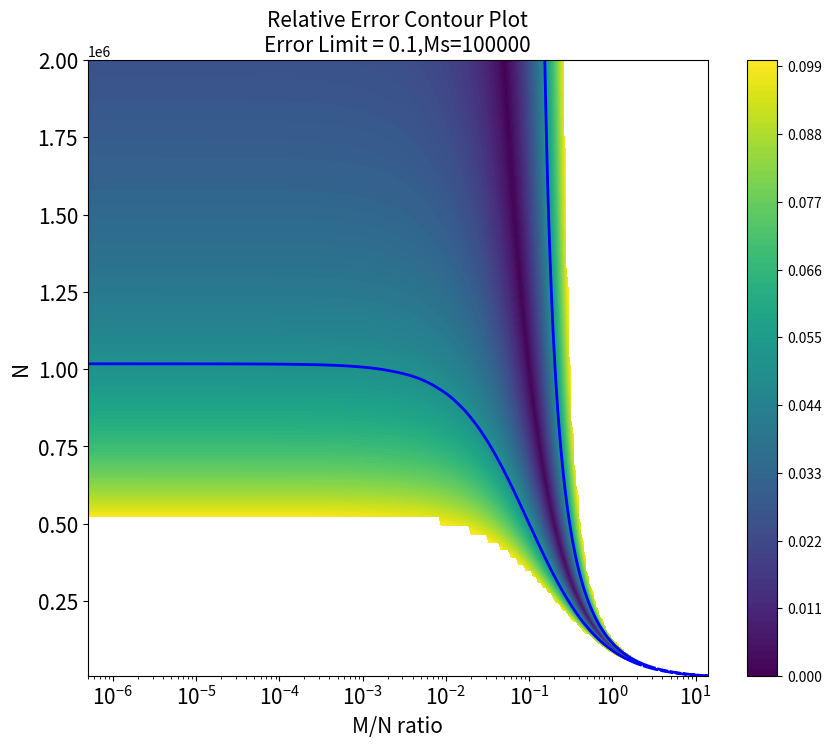

Write the Python code that produced this figure.
import pandas as pd
import numpy as np
import matplotlib.pyplot as plt

# 定义参数
N = 2000000
Ms = 100000
error_limit = 0.1


# 计算Ms和N的值
N_values = np.logspace(np.log10(1), np.log10(N), num=250,dtype=int)
M_N_ratios = np.logspace(np.log10(1/N), np.log10(int(-np.log(1/N))), num=250)

# 准备数据列表，用于DataFrame
data_list = []

# 外层循环遍历不同的N值
for N in N_values:
    # 中层循环遍历不同的M_N_ratio值
    for M_N_ratio in M_N_ratios:
        M = M_N_ratio * N  # 计算M
        if M > 0 and (Ms/N) > 0:  # 确保分母不为零
            C1 = (1 - np.exp(-M / N)) / (1 - np.exp(-Ms / N))
            C2 = M / Ms
            relative_error = np.abs((C1 - C2) / C2)
            # 如果相对误差小于限定误差，则保存结果
            if relative_error < error_limit:
                data_list.append({'N': N, 'M_N_ratio': M_N_ratio,  'relative_error': relative_error})

# 将列表转换为DataFrame
df = pd.DataFrame(data_list)

# 使用pivot_table来创建用于绘图的网格数据
grid_df = df.pivot_table(index='N', columns='M_N_ratio', values='relative_error', aggfunc='min')

X, Y = np.meshgrid(grid_df.columns, grid_df.index)
Z = grid_df.values

plt.figure(figsize=(10, 8))
contour_filled = plt.contourf(X, Y, Z, levels=100, cmap='viridis', fontsize=15)
plt.colorbar(contour_filled)

contour_lines = plt.contour(X, Y, Z, levels=[0.05, 0.1], colors=['blue', 'red'], linewidths=2)  # 特定等高线
# plt.clabel(contour_lines, inline=False, fontsize=15, fmt='%1.2f')  # 标注等高线的值



plt.xlabel('M/N ratio', fontsize=15)
plt.ylabel('N', fontsize=15)
plt.title(f'Relative Error Contour Plot\nError Limit = {error_limit},Ms={Ms}', fontsize=15)
plt.xscale('log')
#plt.yscale('log')

plt.xticks(fontsize=15)
plt.yticks(fontsize=15)


# plt.axvline(x=131/N, color='gray', linestyle='--', label='131/N')
# plt.axvline(x=0.2071, color='black', linestyle='--', label='0.2071')
# plt.axvline(x=1.2040, color='yellow', linestyle='--', label='1.2040')
# plt.legend()

plt.savefig('图十一relative_error_contour_plot.png', dpi=600)
plt.show()

# 将结果DataFrame保存为CSV文件
df.to_csv('5_6relative_error_data.csv', index=False)
